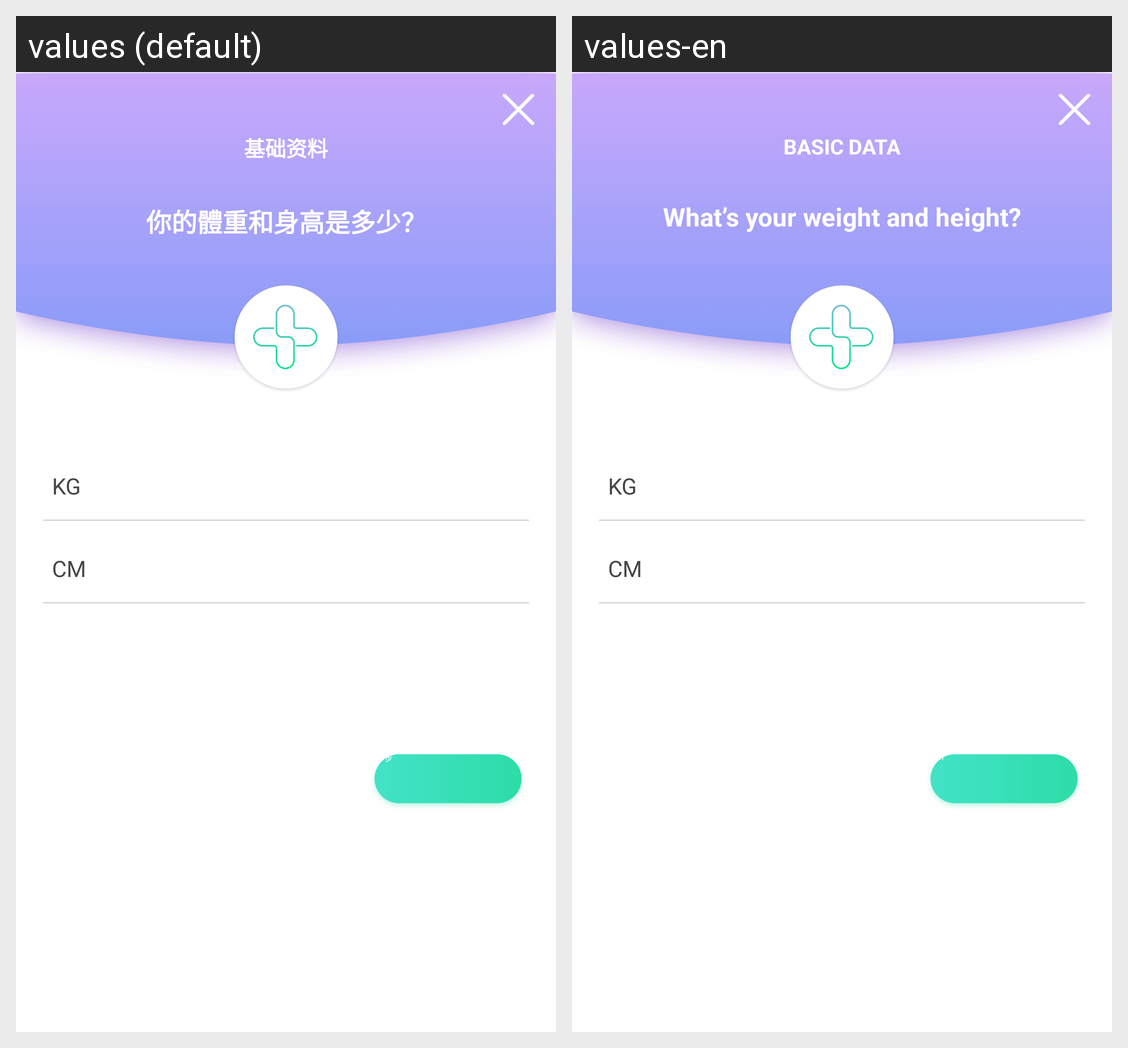

Translations of the strings shown on this Android screen, per locale in the grid:
Android screen res/layout/fragment_question5.xml rendered under 2 locales, left to right: values (default), values-en. Device: Nexus 5 (rendered at 1080×1920; each locale shown at half size, 540×960, under a caption strip naming it); theme AppTheme.
Strings drawn on this screen, with the default value and each locale's value (text and hints the layout hard-codes, and strings that could not be matched under every locale, appear in the picture but are not listed):

question_base10
  values: 基础资料
  values-en: BASIC DATA

question_base5
  values: 你的體重和身高是多少？
  values-en: What’s your weight and height?

question_button
  values: 下一步
  values-en: NEXT
